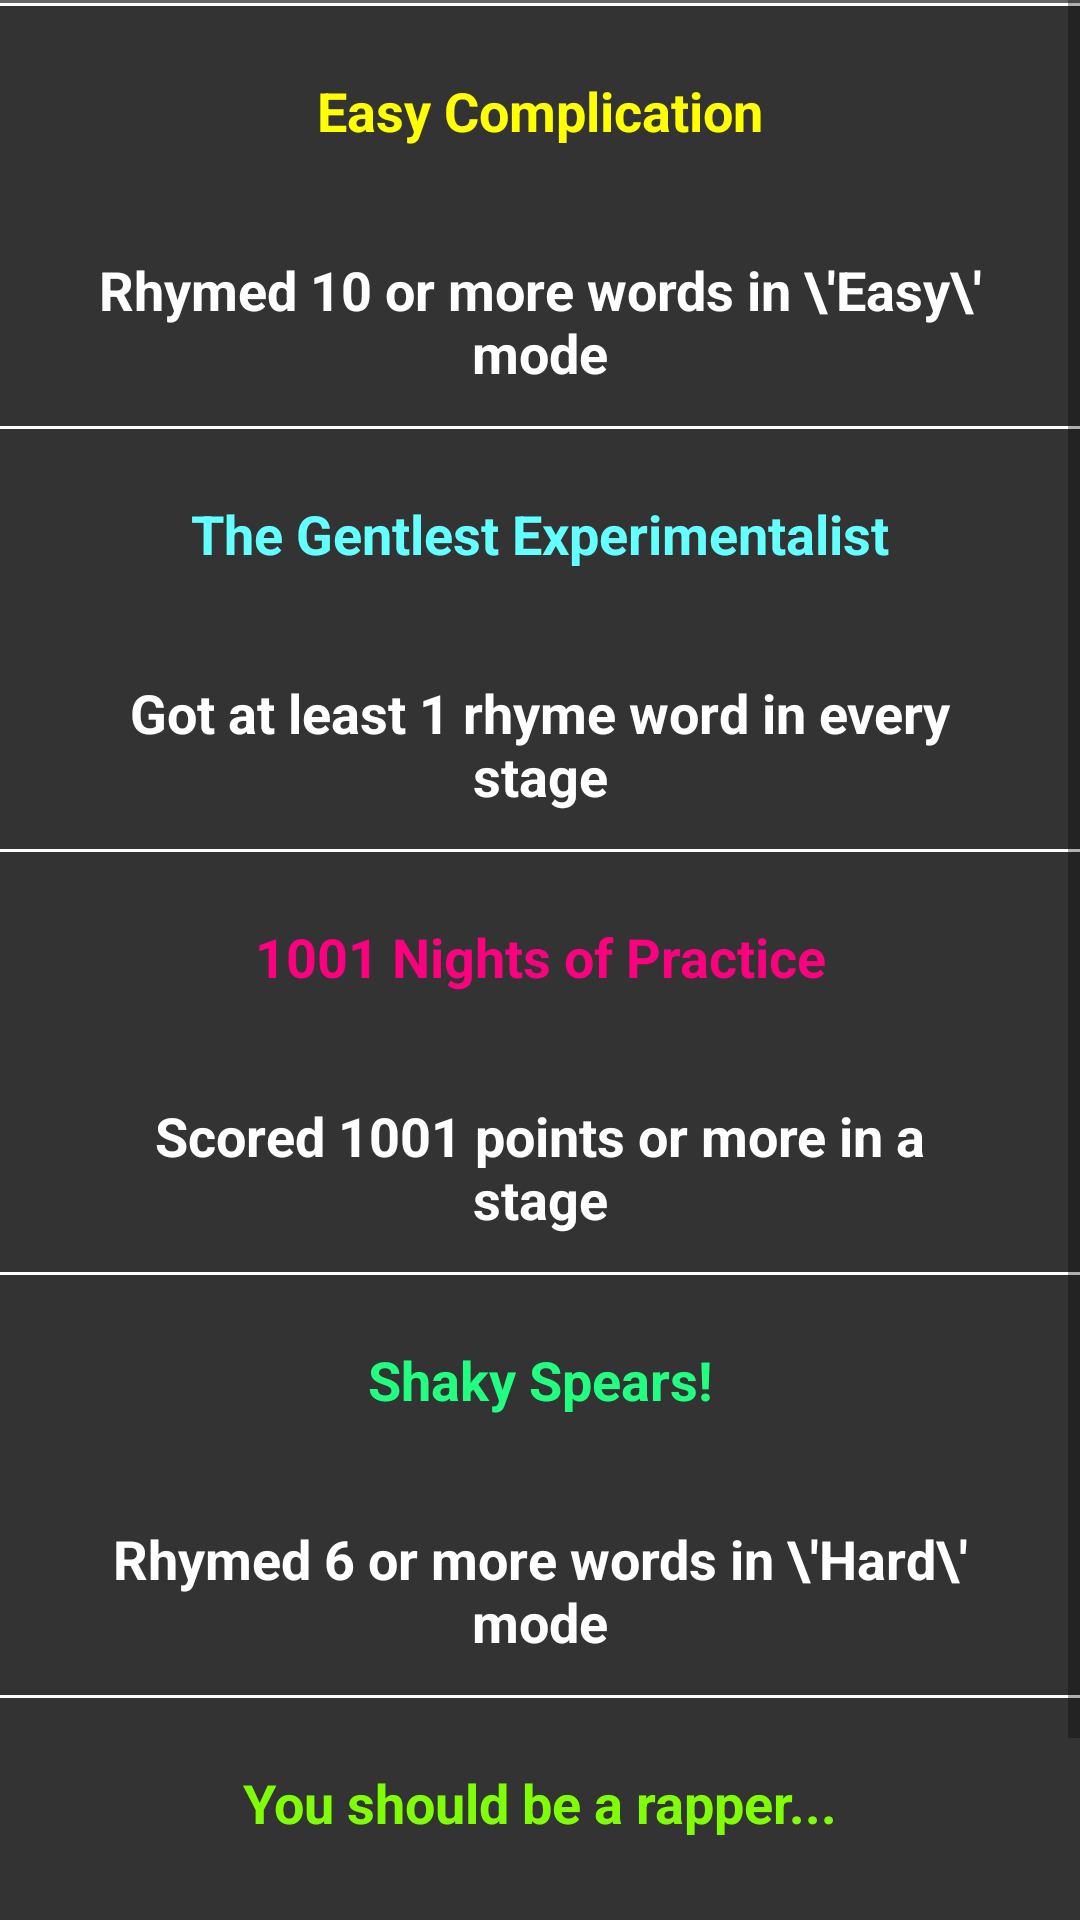

Android layout source for this screen:
<!-- AndroidManifest.xml: application theme AppTheme -->
<!-- res/layout/activity_achievements.xml -->
<?xml version="1.0" encoding="utf-8"?>
<ScrollView
xmlns:android="http://schemas.android.com/apk/res/android"
android:id="@+id/scroll"
android:layout_width="match_parent"
android:layout_height="wrap_content">

<LinearLayout xmlns:android="http://schemas.android.com/apk/res/android"
    xmlns:tools="http://schemas.android.com/tools"
    tools:context="com.example.nils.rhymetime.AchievementsActivity"
    android:id="@+id/activity_achievements"
    android:orientation="vertical"
    android:layout_width="match_parent"
    android:layout_height="wrap_content"
    android:background="#666">

    <View
        android:layout_width="match_parent"
        android:layout_height="1dp"
        android:layout_marginTop="1dp"
        android:background="#FFF" />

    <TextView
        android:layout_width="match_parent"
        android:layout_height="70dp"
        android:text="Easy Complication"
        android:id="@+id/A1Title"
        style="@style/grey"
        android:textColor="@color/A1Color"/>

    <TextView
        android:layout_width="match_parent"
        android:layout_height="70dp"
        android:text="Rhymed 10 or more words in \'Easy\' mode"
        android:id="@+id/A1Text"
        style="@style/achievementText" />

    <View
        android:layout_width="match_parent"
        android:layout_height="1dp"
        android:background="#FFF" />

    <TextView
        android:layout_width="match_parent"
        android:layout_height="70dp"
        android:text="The Gentlest Experimentalist"
        android:id="@+id/A2Title"
        style="@style/grey"
        android:textColor="@color/A2Color" />

    <TextView
        android:layout_width="match_parent"
        android:layout_height="70dp"
        android:text="Got at least 1 rhyme word in every stage"
        android:id="@+id/A2Text"
        style="@style/achievementText" />

    <View
        android:layout_width="match_parent"
        android:layout_height="1dp"
        android:background="#FFF" />

    <TextView
        android:layout_width="match_parent"
        android:layout_height="70dp"
        android:text="1001 Nights of Practice"
        android:id="@+id/A3Title"
        style="@style/grey"
        android:textColor="@color/A3Color" />

    <TextView
        android:layout_width="match_parent"
        android:layout_height="70dp"
        android:text="Scored 1001 points or more in a stage"
        android:id="@+id/A3Text"
        style="@style/achievementText" />

    <View
        android:layout_width="match_parent"
        android:layout_height="1dp"
        android:background="#FFF" />

    <TextView
        android:layout_width="match_parent"
        android:layout_height="70dp"
        android:text="Shaky Spears!"
        android:id="@+id/A4Title"
        style="@style/grey"
        android:textColor="@color/A4Color" />

    <TextView
        android:layout_width="match_parent"
        android:layout_height="70dp"
        android:text="Rhymed 6 or more words in \'Hard\' mode"
        android:id="@+id/A4Text"
        style="@style/achievementText" />

    <View
        android:layout_width="match_parent"
        android:layout_height="1dp"
        android:background="#FFF" />

    <TextView
        android:layout_width="match_parent"
        android:layout_height="70dp"
        android:text="You should be a rapper..."
        android:id="@+id/A5Title"
        style="@style/grey"
        android:textColor="@color/A5Color" />

    <TextView
        android:layout_width="match_parent"
        android:layout_height="70dp"
        android:text="Rhymed 8 or more words in \'Insane\' mode"
        android:id="@+id/A5Text"
        style="@style/achievementText" />

    <View
        android:layout_width="match_parent"
        android:layout_height="1dp"
        android:background="#FFF" />

</LinearLayout>

</ScrollView>
<!-- resources referenced by this layout -->
<resources>
  <color name="A1Color">#FFFF00</color>
  <color name="A2Color">#64FFFF</color>
  <color name="A3Color">#FB0180</color>
  <color name="A4Color">#21FE80</color>
  <color name="A5Color">#80FE08</color>
  <style name="achievementText" parent="@style/grey">
          <item name="android:paddingLeft">30dp</item>
          <item name="android:paddingRight">30dp</item>
      </style>
  <style name="grey" parent="@style/buttonStyle">
          <item name="android:background">#333333</item>
      </style>
  <style name="AppTheme" parent="Theme.AppCompat.Light.DarkActionBar">
          
          <item name="colorPrimary">#000</item>
          <item name="colorPrimaryDark">@color/colorPrimaryDark</item>
          <item name="colorAccent">@color/colorAccent</item>
      </style>
  <style name="buttonStyle">
          <item name="android:textSize">18sp</item>
          <item name="android:layout_width">wrap_content</item>
          <item name="android:layout_height">wrap_content</item>
          <item name="android:gravity">center</item>
          <item name="android:textStyle">bold</item>
          <item name="android:textColor">#FFF</item>
      </style>
  <color name="colorPrimaryDark">#303F9F</color>
  <color name="colorAccent">#FF4081</color>
</resources>
